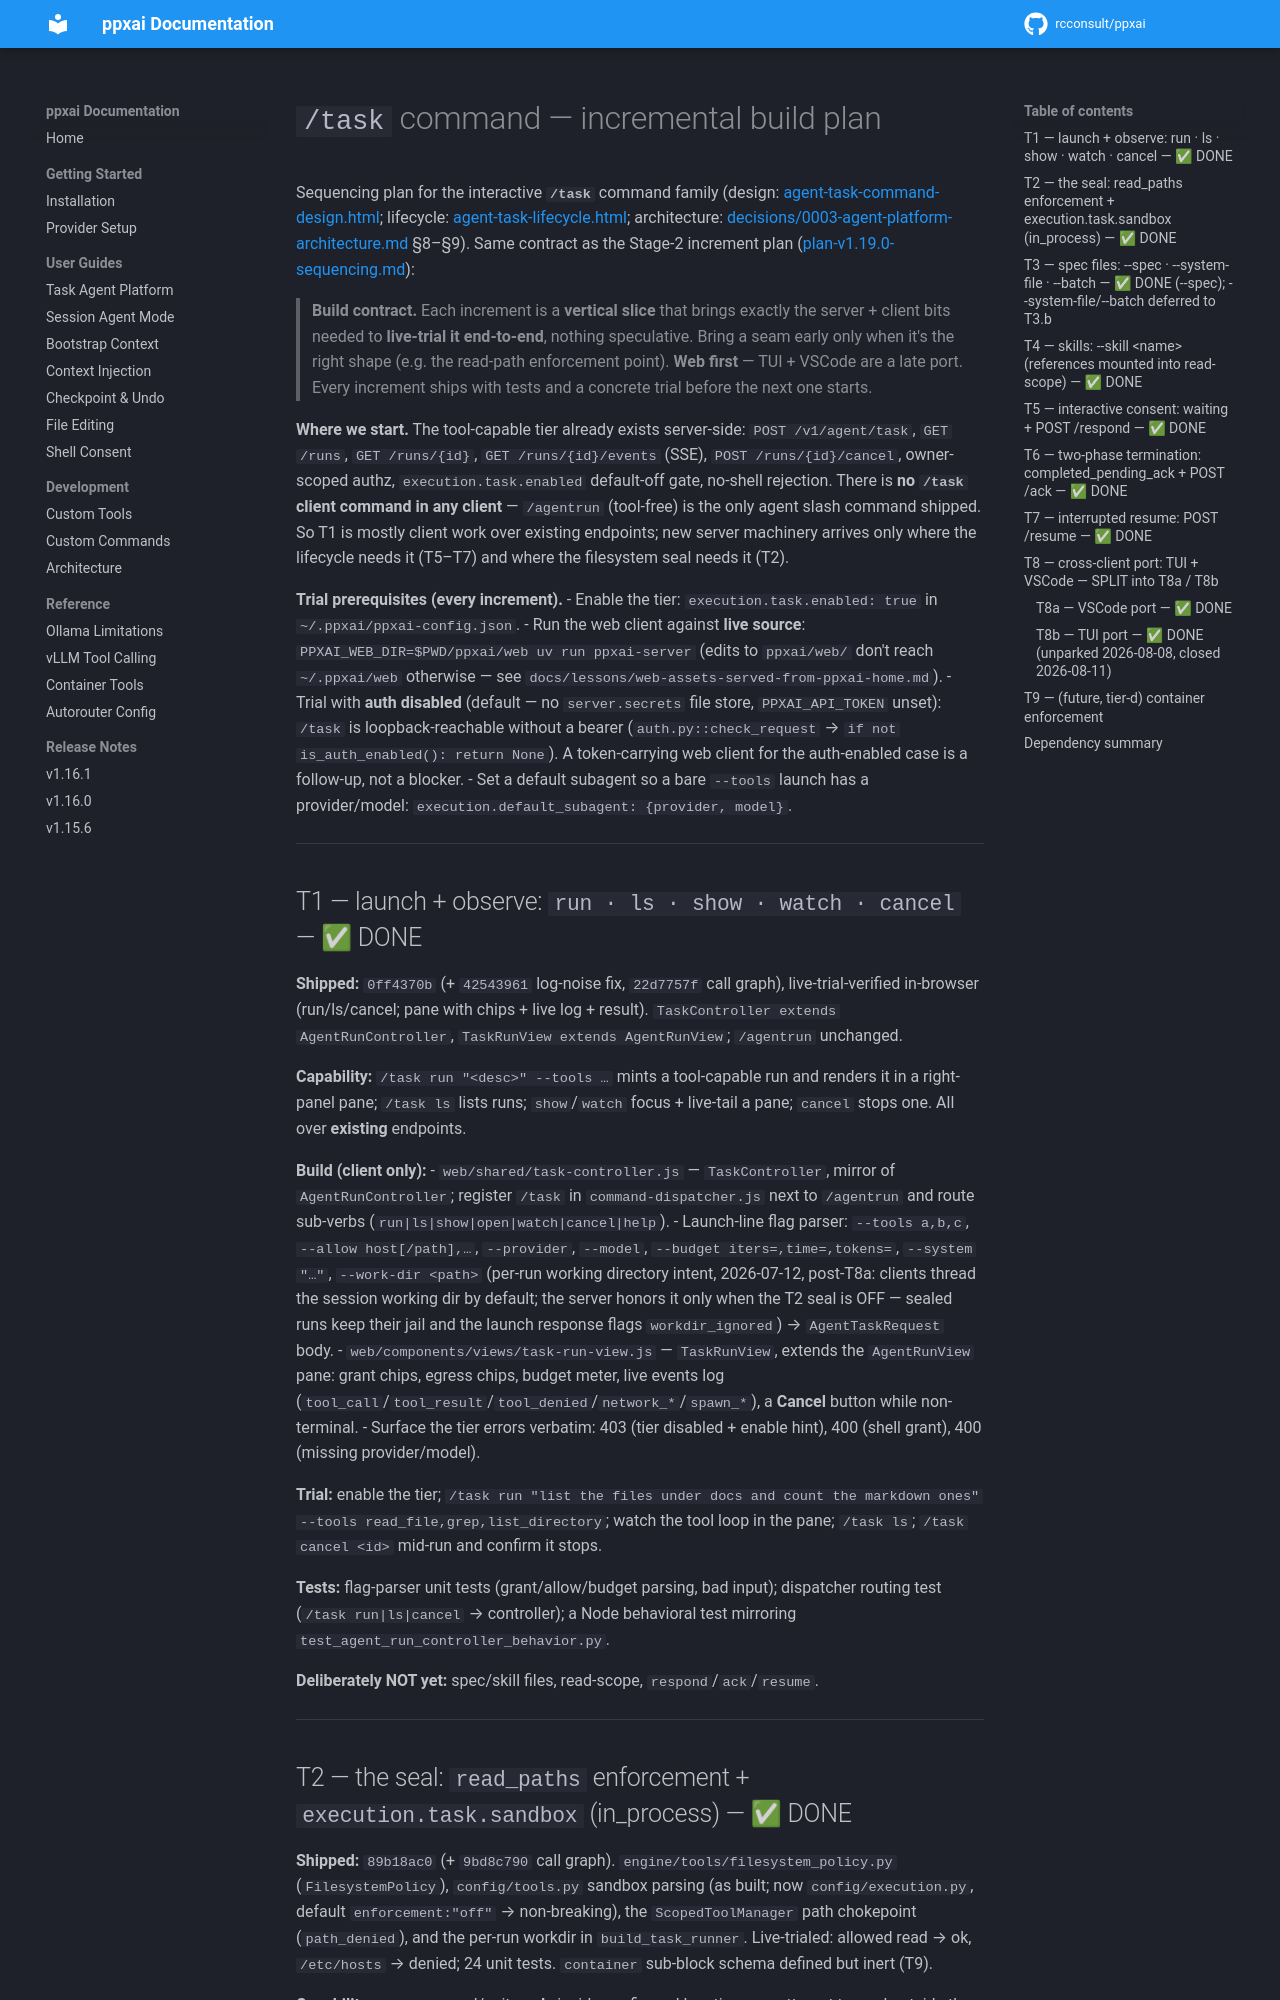

repository: rcconsult/ppxai · page: 1.19.1/plan-task-command-sequencing/index.html · generator: mkdocs

# `/task` command — incremental build plan

Sequencing plan for the interactive **`/task`** command family (design:
[agent-task-command-design.html](agent-task-command-design.html); lifecycle:
[agent-task-lifecycle.html](agent-task-lifecycle.html); architecture:
[decisions/0003-agent-platform-architecture.md](decisions/0003-agent-platform-architecture.md)
§8–§9). Same contract as the Stage-2 increment plan
([plan-v1.19.0-sequencing.md](archive/plan-v1.19.0-sequencing.md)):

> ⚠ **Syntax note (added 2026-09-20).** This plan was written before ADR
> 0011 U2 fixed the grammar, and its trial commands originally read
> `/task run "<desc>"`. **`run` is not a verb** in the shipped grammar
> (`TASK_VERBS` in `ppxai/engine/task_grammar.py` — `help`, `ls`, `list`,
> `get`, `show`, `open`, `watch`, `cancel`, `respond`, `collect`, `ack`,
> `resume`). A line whose first token is not a recognised verb is
> classified as **LAUNCH with the whole remainder as the prompt**, so
> `/task run "summarize X"` silently launches a task whose description is
> the literal string `run "summarize X"` — no error, just a wrong task.
> The trial commands below have been rewritten to the shipped form
> `/task "<desc>"`; the surrounding narrative is left as written.

> **Build contract.** Each increment is a **vertical slice** that brings
> exactly the server + client bits needed to **live-trial it end-to-end**,
> nothing speculative. Bring a seam early only when it's the right shape
> (e.g. the read-path enforcement point). **Web first** — TUI + VSCode are a
> late port. Every increment ships with tests and a concrete trial before the
> next one starts.

**Where we start.** The tool-capable tier already exists server-side:
`POST /v1/agent/task`, `GET /runs`, `GET /runs/{id}`, `GET /runs/{id}/events`
(SSE), `POST /runs/{id}/cancel`, owner-scoped authz, `execution.task.enabled`
default-off gate, no-shell rejection. There is **no `/task` client command in
any client** — `/agentrun` (tool-free) is the only agent slash command shipped.
So T1 is mostly client work over existing endpoints; new server machinery
arrives only where the lifecycle needs it (T5–T7) and where the filesystem
seal needs it (T2).

**Trial prerequisites (every increment).**
- Enable the tier: `execution.task.enabled: true` in `~/.ppxai/ppxai-config.json`.
- Run the web client against **live source**: `PPXAI_WEB_DIR=$PWD/ppxai/web uv run ppxai-server` (edits to `ppxai/web/` don't reach `~/.ppxai/web` otherwise — see `docs/lessons/web-assets-served-from-ppxai-home.md`).
- Trial with **auth disabled** (default — no `server.secrets` file store, `PPXAI_API_TOKEN` unset): `/task` is loopback-reachable without a bearer (`auth.py::check_request` → `if not is_auth_enabled(): return None`). A token-carrying web client for the auth-enabled case is a follow-up, not a blocker.
- Set a default subagent so a bare `--tools` launch has a provider/model: `execution.default_subagent: {provider, model}`.

---

## T1 — launch + observe: `run · ls · show · watch · cancel` — ✅ DONE

**Shipped:** `0ff4370b` (+ `42543961` log-noise fix, `22d7757f` call graph),
live-trial-verified in-browser (run/ls/cancel; pane with chips + live log +
result). `TaskController extends AgentRunController`, `TaskRunView extends
AgentRunView`; `/agentrun` unchanged.

**Capability:** `/task "<desc>" --tools …` mints a tool-capable run and
renders it in a right-panel pane; `/task ls` lists runs; `show`/`watch` focus +
live-tail a pane; `cancel` stops one. All over **existing** endpoints.

**Build (client only):**
- `web/shared/task-controller.js` — `TaskController`, mirror of
  `AgentRunController`; register `/task` in `command-dispatcher.js` next to
  `/agentrun` and route sub-verbs (`run|ls|show|open|watch|cancel|help`).
- Launch-line flag parser: `--tools a,b,c`, `--allow host[/path],…`,
  `--provider`, `--model`, `--budget iters=,time=,tokens=`, `--system "…"`,
  `--work-dir <path>` (per-run working directory intent, 2026-07-12,
  post-T8a: clients thread the session working dir by default; the server
  honors it only when the T2 seal is OFF — sealed runs keep their jail and
  the launch response flags `workdir_ignored`)
  → `AgentTaskRequest` body.
- `web/components/views/task-run-view.js` — `TaskRunView`, extends the
  `AgentRunView` pane: grant chips, egress chips, budget meter, live events
  log (`tool_call`/`tool_result`/`tool_denied`/`network_*`/`spawn_*`), a
  **Cancel** button while non-terminal.
- Surface the tier errors verbatim: 403 (tier disabled + enable hint), 400
  (shell grant), 400 (missing provider/model).

**Trial:** enable the tier; `/task "list the files under docs and count the
markdown ones" --tools read_file,grep,list_directory`; watch the tool loop in
the pane; `/task ls`; `/task cancel <id>` mid-run and confirm it stops.

**Tests:** flag-parser unit tests (grant/allow/budget parsing, bad input);
dispatcher routing test (`/task` launch | `ls` | `cancel` → controller); a Node
behavioral test mirroring `test_agent_run_controller_behavior.py`.

**Deliberately NOT yet:** spec/skill files, read-scope, `respond`/`ack`/`resume`.

---
